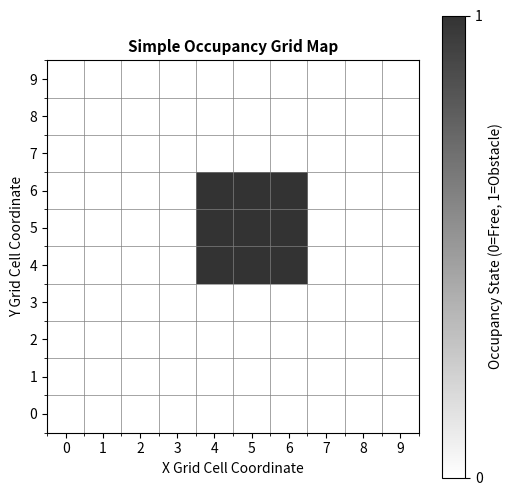

Source code (Python):
"""
Week 2 - Lab 27: Occupancy Grid Generation
==========================================

Objectives:
-----------
1. Initialize a simple discrete grid representing a robotic workspace.
2. Mark regions of space as binary obstacles (obstacle space vs. free space).
3. Visualize the occupancy grid using Matplotlib.

Theory:
-------
- An Occupancy Grid discretizes space into a binary matrix where:
  - 0: Free space (passable by the robot).
  - 1: Obstacle space (collisions occur, impassable).
- Discretization simplifies continuous geometric environments into graphs
  suitable for search algorithms (BFS, A*).
"""

import os
import numpy as np
import matplotlib
matplotlib.use('Agg')
import matplotlib.pyplot as plt

# Grid Dimensions
GRID_ROWS = 10
GRID_COLS = 10

# Obstacle Slice Bounds (Rows 4-6, Columns 4-6)
OBS_ROW_START = 4
OBS_ROW_END = 7
OBS_COL_START = 4
OBS_COL_END = 7

# Output Paths
SAVE_DIR = os.path.join("assets", "day12")
SAVE_PATH = os.path.join(SAVE_DIR, "occupancy_grid.png")


def main():
    print("=" * 60)
    print("Starting Lab 27: Occupancy Grid Planner")
    print("=" * 60)

    # Initialize a 10x10 empty grid (all zeros represent free space)
    grid = np.zeros((GRID_ROWS, GRID_COLS))

    # Mark the central block as an obstacle (1)
    grid[OBS_ROW_START:OBS_ROW_END, OBS_COL_START:OBS_COL_END] = 1.0

    print("Occupancy Grid Initialized:")
    print(grid)

    # Plot the grid
    fig, ax = plt.subplots(figsize=(6, 6))
    im = ax.imshow(grid, origin="lower", cmap="binary", alpha=0.8)

    # Add grid lines between cells
    ax.set_xticks(np.arange(-0.5, GRID_COLS, 1), minor=True)
    ax.set_yticks(np.arange(-0.5, GRID_ROWS, 1), minor=True)
    ax.grid(which="minor", color="gray", linestyle="-", linewidth=0.5)

    ax.set_title("Simple Occupancy Grid Map", fontsize=11, fontweight="bold")
    ax.set_xlabel("X Grid Cell Coordinate", fontsize=10)
    ax.set_ylabel("Y Grid Cell Coordinate", fontsize=10)

    # Add labels to ticks
    ax.set_xticks(np.arange(GRID_COLS))
    ax.set_yticks(np.arange(GRID_ROWS))

    # Colorbar to represent obstacle values
    fig.colorbar(im, ax=ax, label="Occupancy State (0=Free, 1=Obstacle)", ticks=[0, 1])

    os.makedirs(SAVE_DIR, exist_ok=True)
    plt.savefig(SAVE_PATH, dpi=150, bbox_inches="tight")
    plt.close()

    print(f"\nSaved occupancy grid plot to: {SAVE_PATH}")
    print("=" * 60)


if __name__ == "__main__":
    main()
